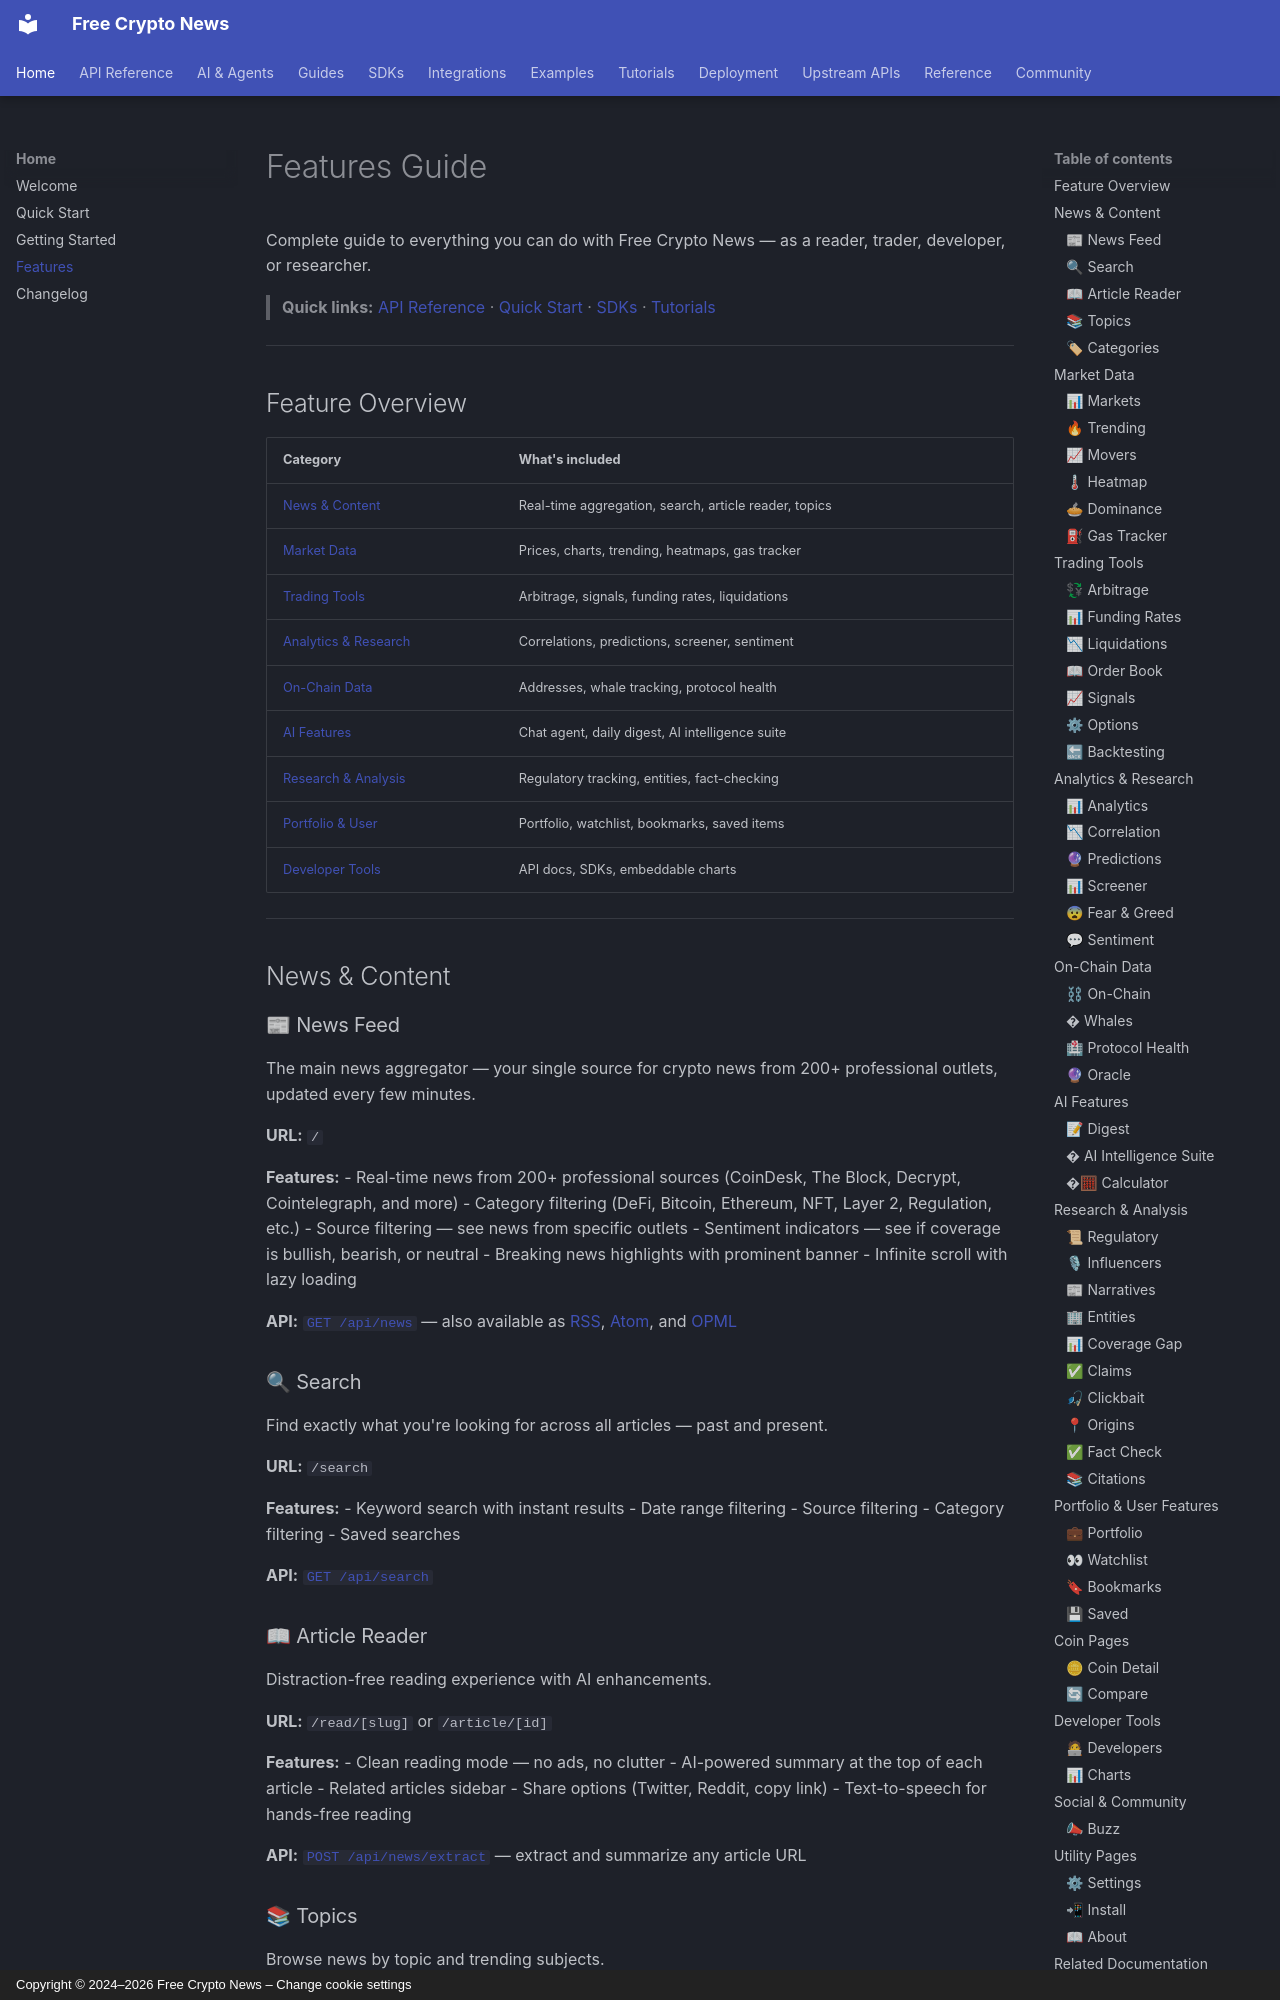

repository: nirholas/cryptocurrency.cv · page: FEATURES/index.html · generator: mkdocs · copyright: Copyright © 2024–2026 Free Crypto News – Change cookie settings

# Features Guide

Complete guide to everything you can do with Free Crypto News — as a reader, trader, developer, or researcher.

> **Quick links:** [API Reference](./API.md) · [Quick Start](./QUICKSTART.md) · [SDKs](./sdks/index.md) · [Tutorials](./tutorials/index.md)

---

## Feature Overview

| Category | What's included |
|----------|----------------|
| [News & Content](#news--content) | Real-time aggregation, search, article reader, topics |
| [Market Data](#market-data) | Prices, charts, trending, heatmaps, gas tracker |
| [Trading Tools](#trading-tools) | Arbitrage, signals, funding rates, liquidations |
| [Analytics & Research](#analytics--research) | Correlations, predictions, screener, sentiment |
| [On-Chain Data](#on-chain-data) | Addresses, whale tracking, protocol health |
| [AI Features](#ai-features) | Chat agent, daily digest, AI intelligence suite |
| [Research & Analysis](#research--analysis) | Regulatory tracking, entities, fact-checking |
| [Portfolio & User](#portfolio--user-features) | Portfolio, watchlist, bookmarks, saved items |
| [Developer Tools](#developer-tools) | API docs, SDKs, embeddable charts |

---

## News & Content

### 📰 News Feed

The main news aggregator — your single source for crypto news from 200+ professional outlets, updated every few minutes.

**URL:** `/`

**Features:**
- Real-time news from 200+ professional sources (CoinDesk, The Block, Decrypt, Cointelegraph, and more)
- Category filtering (DeFi, Bitcoin, Ethereum, NFT, Layer 2, Regulation, etc.)
- Source filtering — see news from specific outlets
- Sentiment indicators — see if coverage is bullish, bearish, or neutral
- Breaking news highlights with prominent banner
- Infinite scroll with lazy loading

**API:** [`GET /api/news`](./API.md#get-apinews) — also available as [RSS](./API.md#get-apirss), [Atom](./API.md#get-apiatom), and [OPML](./API.md#get-apiopml)
